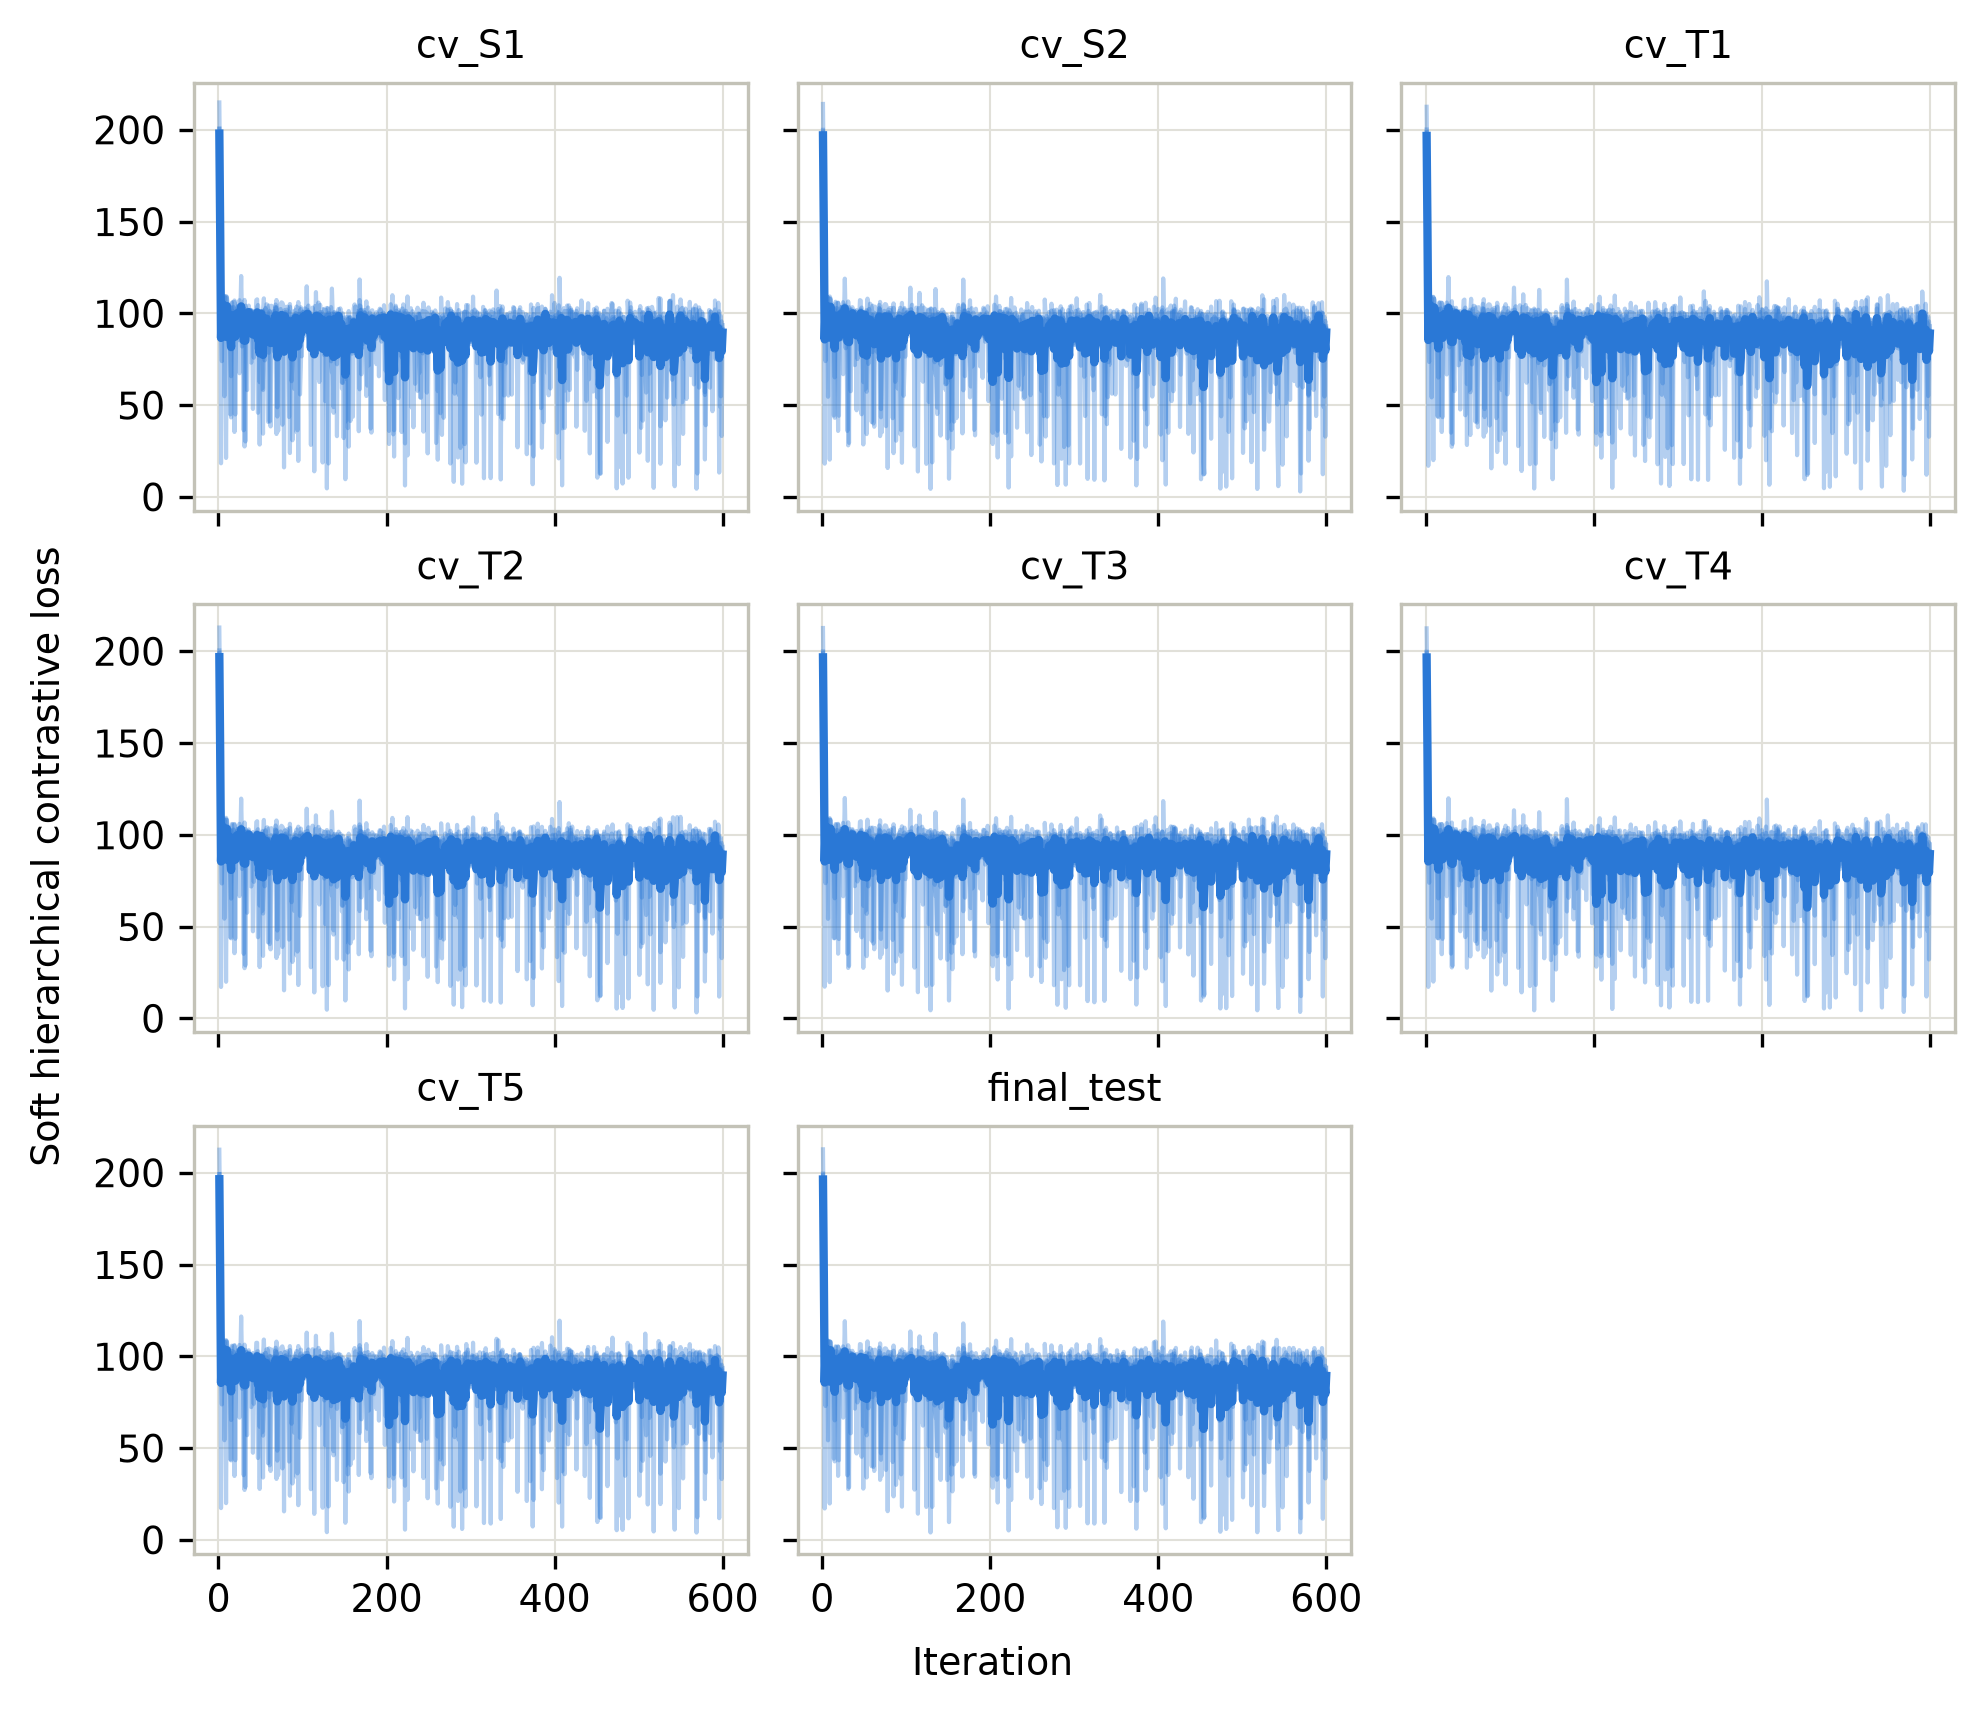

The file beside this chart, header and first rows:
fold, seed, iter, loss
cv_T1, 0, 1, 190.6
cv_T1, 0, 2, 140.2
cv_T1, 0, 3, 90.83
cv_T1, 0, 4, 107.5
cv_T1, 0, 5, 108
cv_T1, 0, 6, 102.1
cv_T1, 0, 7, 108.1
cv_T1, 0, 8, 81.49
cv_T1, 0, 9, 20.05
cv_T1, 0, 10, 96.08
cv_T1, 0, 11, 99.85
cv_T1, 0, 12, 102.8
cv_T1, 0, 13, 100.1
cv_T1, 0, 14, 99.56
cv_T1, 0, 15, 102.6
cv_T1, 0, 16, 81.9
cv_T1, 0, 17, 99.89
cv_T1, 0, 18, 96.04
cv_T1, 0, 19, 35.37
cv_T1, 0, 20, 96.4
cv_T1, 0, 21, 95.73
cv_T1, 0, 22, 101.9
cv_T1, 0, 23, 94.06
cv_T1, 0, 24, 103.7
cv_T1, 0, 25, 105.9
cv_T1, 0, 26, 96.44
cv_T1, 0, 27, 96.47
cv_T1, 0, 28, 102.1
cv_T1, 0, 29, 97.09
cv_T1, 0, 30, 35.01
cv_T1, 0, 31, 106.6
cv_T1, 0, 32, 97.72
cv_T1, 0, 33, 102.6
cv_T1, 0, 34, 102.5
cv_T1, 0, 35, 98.77
cv_T1, 0, 36, 103
cv_T1, 0, 37, 96.93
cv_T1, 0, 38, 101.4
cv_T1, 0, 39, 97.5
cv_T1, 0, 40, 93.07
cv_T1, 0, 41, 97.66
cv_T1, 0, 42, 96.29
cv_T1, 0, 43, 90.78
cv_T1, 0, 44, 97.42
cv_T1, 0, 45, 80.22
cv_T1, 0, 46, 99.03
cv_T1, 0, 47, 95.91
cv_T1, 0, 48, 99.55
cv_T1, 0, 49, 98.93
cv_T1, 0, 50, 95.51
cv_T1, 0, 51, 100.9
cv_T1, 0, 52, 95.79
cv_T1, 0, 53, 102.1
cv_T1, 0, 54, 87.45
cv_T1, 0, 55, 72.16
cv_T1, 0, 56, 93.34
cv_T1, 0, 57, 98.59
cv_T1, 0, 58, 90.84
cv_T1, 0, 59, 95.35
cv_T1, 0, 60, 89.93
... 23,940 more rows
